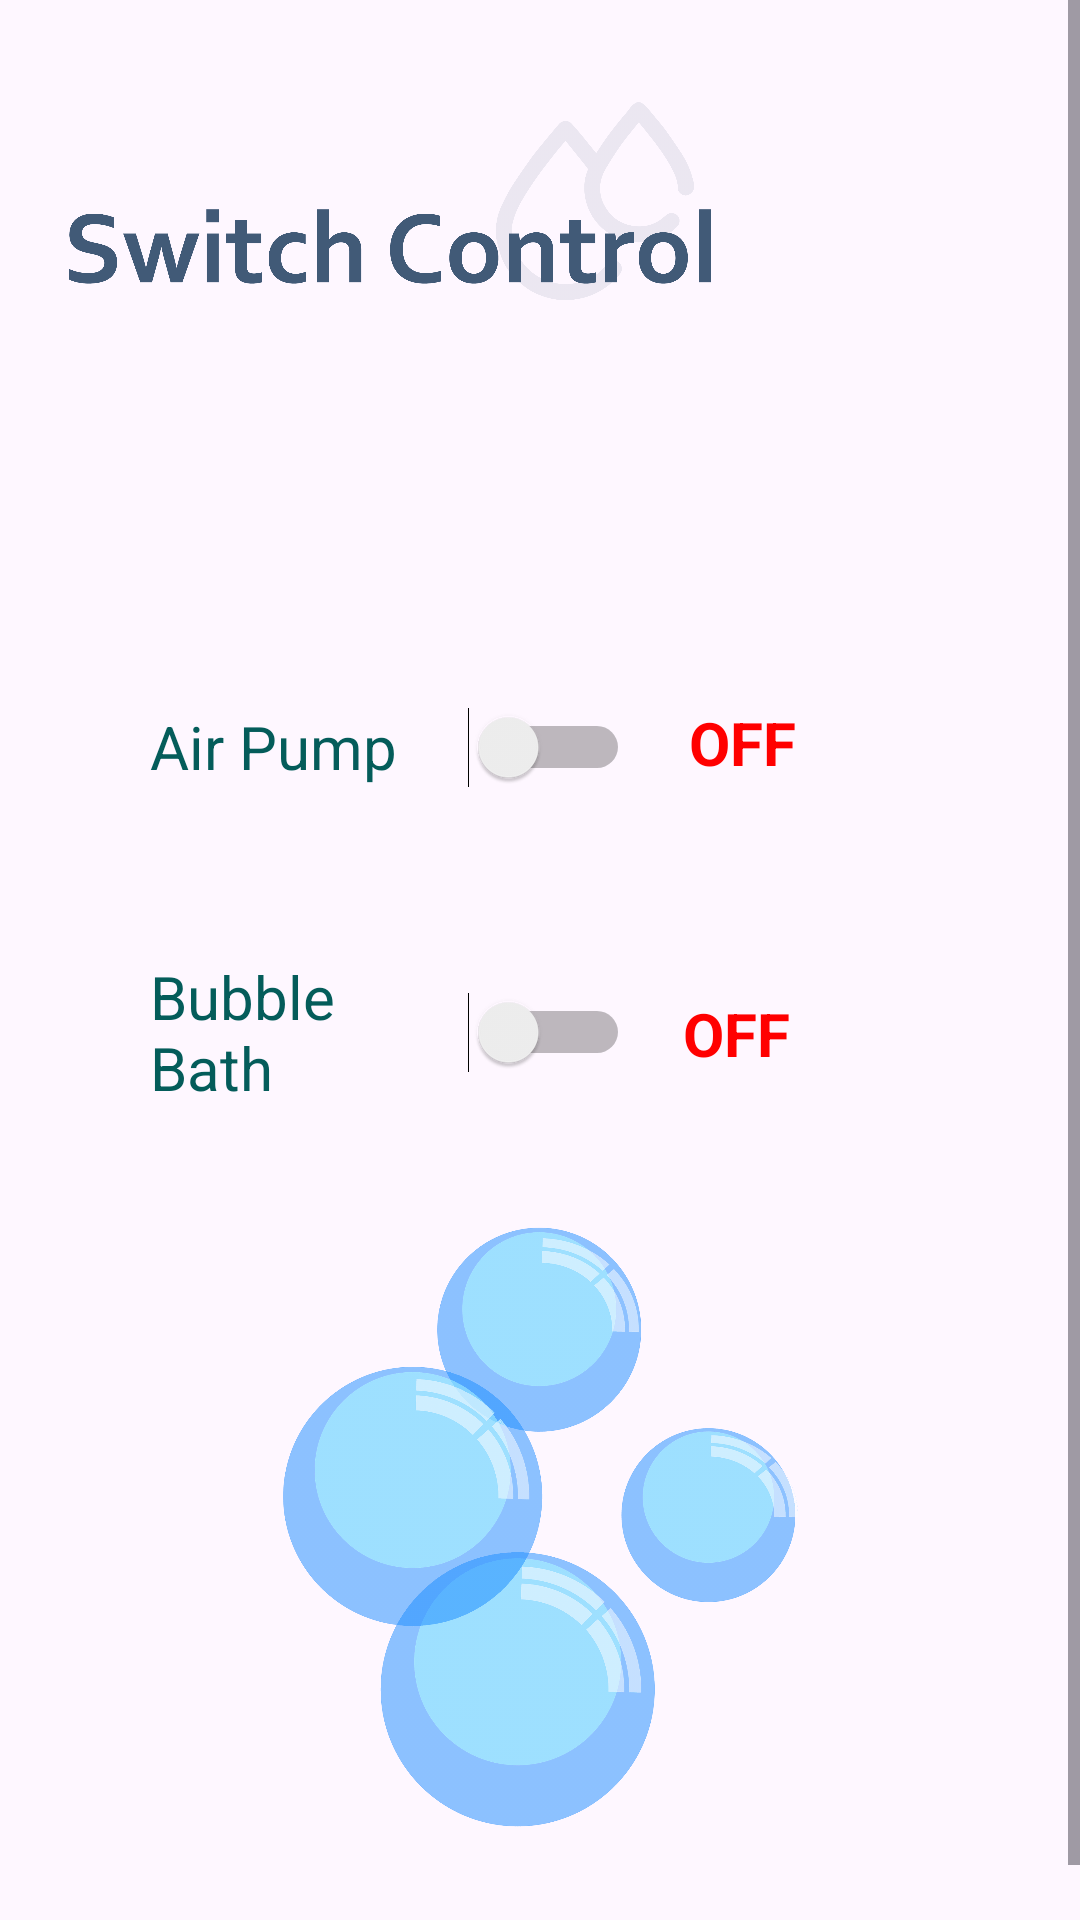

Layout XML and referenced resources for this Android screen:
<!-- AndroidManifest.xml: application theme Theme.SmartAqua -->
<!-- res/layout/fragment_smart_aqua_switch.xml -->
<?xml version="1.0" encoding="utf-8"?>
<ScrollView xmlns:android="http://schemas.android.com/apk/res/android"
    xmlns:app="http://schemas.android.com/apk/res-auto"
    xmlns:tools="http://schemas.android.com/tools"
    android:layout_width="match_parent"
    android:layout_height="wrap_content">

    <androidx.constraintlayout.widget.ConstraintLayout
        android:layout_width="match_parent"
        android:layout_height="wrap_content"
        tools:context=".SmartAquaSwitch">

        <ImageView
            android:id="@+id/SmartAquaSwitchTitle"
            android:layout_width="@dimen/title_pic_width"
            android:layout_height="@dimen/title_pic_height"
            android:contentDescription="@string/switchTitleImgDesc"
            android:src="@drawable/switch_control_title"
            app:layout_constraintStart_toStartOf="parent"
            app:layout_constraintTop_toTopOf="parent" />

        <Switch
            android:id="@+id/SmartAquaSwitchAir"
            android:layout_width="160dp"
            android:layout_height="70dp"

            android:layout_marginTop="80dp"
            android:layout_marginEnd="100dp"
            android:text="@string/switchName"
            android:textColor="@color/turquoise"
            android:textSize="20sp"
            app:layout_constraintEnd_toEndOf="parent"
            app:layout_constraintStart_toStartOf="parent"
            app:layout_constraintTop_toBottomOf="@+id/SmartAquaSwitchTitle" />

        <TextView
            android:id="@+id/SmartAquaSwitchStatusAir"
            android:layout_width="wrap_content"
            android:layout_height="wrap_content"

            android:layout_marginTop="100dp"
            android:layout_marginEnd="75dp"
            android:text="@string/OFF"
            android:textColor="@color/red"
            android:textSize="20sp"
            android:textStyle="bold"
            app:layout_constraintEnd_toEndOf="parent"
            app:layout_constraintStart_toEndOf="@+id/SmartAquaSwitchAir"
            app:layout_constraintTop_toBottomOf="@+id/SmartAquaSwitchTitle" />

        <Switch
            android:id="@+id/SmartAquaSwitchBubble"
            android:layout_width="160dp"
            android:layout_height="70dp"

            android:layout_marginTop="25dp"
            android:layout_marginEnd="100dp"
            android:text="@string/switchName2"
            android:textColor="@color/turquoise"
            android:textSize="20sp"
            app:layout_constraintEnd_toEndOf="parent"
            app:layout_constraintStart_toStartOf="parent"
            app:layout_constraintTop_toBottomOf="@+id/SmartAquaSwitchAir" />

        <TextView
            android:id="@+id/SmartAquaSwitchStatusBubble"
            android:layout_width="wrap_content"
            android:layout_height="wrap_content"

            android:layout_marginTop="70dp"
            android:layout_marginEnd="75dp"
            android:text="@string/OFF"
            android:textColor="@color/red"
            android:textSize="20sp"
            android:textStyle="bold"
            app:layout_constraintEnd_toEndOf="parent"
            app:layout_constraintHorizontal_bias="0.449"
            app:layout_constraintStart_toEndOf="@+id/SmartAquaSwitchBubble"
            app:layout_constraintTop_toBottomOf="@+id/SmartAquaSwitchStatusAir" />

        <ImageView
            android:id="@+id/iSmartAquaSwitchBubblesImg"
            android:layout_width="225dp"
            android:layout_height="200dp"
            android:layout_marginTop="30dp"

            android:layout_marginBottom="50dp"
            android:alpha="0.9"
            android:contentDescription="@string/switchBubblesImgDesc"
            android:src="@drawable/switch_bubbles_pic"
            app:layout_constraintBottom_toBottomOf="parent"
            app:layout_constraintEnd_toEndOf="parent"
            app:layout_constraintStart_toStartOf="parent"
            app:layout_constraintTop_toBottomOf="@+id/SmartAquaSwitchBubble" />

    </androidx.constraintlayout.widget.ConstraintLayout>
</ScrollView>
<!-- resources referenced by this layout -->
<resources>
  <color name="red">#FF0000</color>
  <color name="turquoise">#045C5A</color>
  <dimen name="title_pic_height">134dp</dimen>
  <dimen name="title_pic_width">260dp</dimen>
  <!-- drawable switch_bubbles_pic: png bitmap (drawable, 80965 bytes) -->
  <!-- drawable switch_control_title: png bitmap (drawable, 69979 bytes) -->
  <string name="OFF">OFF</string>
  <string name="switchBubblesImgDesc">Image of flowing air bubbles</string>
  <string name="switchName">Air Pump</string>
  <string name="switchName2">Bubble Bath</string>
  <string name="switchTitleImgDesc">Title image for the switch control screen</string>
  <style name="Theme.SmartAqua" parent="Base.Theme.SmartAqua" />
  <style name="Base.Theme.SmartAqua" parent="Theme.Material3.DayNight.NoActionBar">
          
          <item name="colorPrimary">@color/turquoise</item>
          <item name="colorOnPrimary">@color/white</item>
          <item name="colorSecondary">@color/silver_lake_blue</item>
          <item name="colorOnSecondary">@color/oxford_blue</item>
          <item name="colorButtonNormal">@color/turquoise</item>
  
          <item name="progressBarStyle">@style/ProgressBarStyle</item>
      </style>
  <color name="white">#FFFFFFFF</color>
  <color name="silver_lake_blue">#778DA9</color>
  <color name="oxford_blue">#1B263B</color>
  <style name="ProgressBarStyle" parent="@android:style/Widget.ProgressBar.Horizontal">
  
          <item name="android:progressDrawable">@drawable/smart_aqua_feedback_progressbar</item>
      </style>
  <!-- drawable smart_aqua_feedback_progressbar (drawable) -->
  <?xml version="1.0" encoding="utf-8"?>
  <layer-list xmlns:android="http://schemas.android.com/apk/res/android">
  
      
      <item android:id="@android:id/background">
          <shape>
              <solid android:color="@color/light_gray" />
          </shape>
      </item>
  
      
      <item android:id="@android:id/progress">
          <clip>
              <shape>
                  <solid android:color="@color/turquoise" />
              </shape>
          </clip>
      </item>
  
  </layer-list>
  <color name="light_gray">#8D8C8A</color>
</resources>
